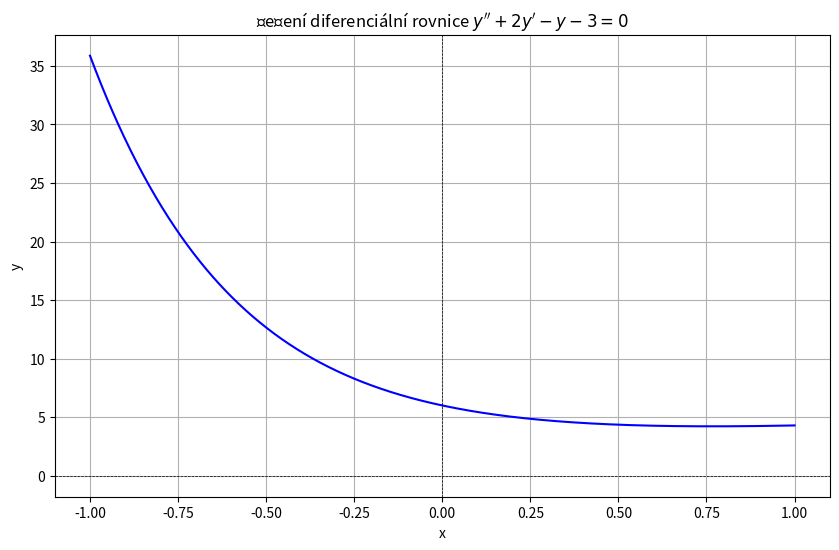

Write Python code to recreate this figure.
# res ODR y'' + 2y' -y -3 = 0

import sympy as sym
import numpy as num
import matplotlib.pyplot as mal

#symbolika
x = sym.symbols('x')
y = sym.Function('y')

# rovnice
rovnice = sym.Eq(sym.diff(y(x), x, 2) + 2*sym.diff(y(x),x) - y(x) + 1, 0)

# vysledek
reseni = sym.dsolve(rovnice)
vysledek = reseni.rhs  # Pravá strana rovnice (obecné řešení)
print(f'Obecné řešení: y = {vysledek}')

# konstanty
uprava = vysledek.subs({sym.Symbol('C1'): 2, sym.Symbol('C2'): 3})
     # Nahrazení konstant
print(f'Specifické řešení: y = {uprava}')

# numerika
f = sym.lambdify(x, uprava, 'numpy')
hx = num.linspace(-1, 1, 1000)
hy = f(hx)

# samotne vykresleni:
mal.figure(figsize=(10, 6))
mal.plot(hx, hy, label=f"$y = {vysledek}$", color="blue")
mal.axhline(0, color='black', linewidth=0.5, linestyle='--')
mal.axvline(0, color='black', linewidth=0.5, linestyle='--')
mal.title("Řešení diferenciální rovnice $y'' + 2y' -y -3 = 0$")
mal.xlabel("x")
mal.ylabel("y")
mal.grid(True)

mal.show()
